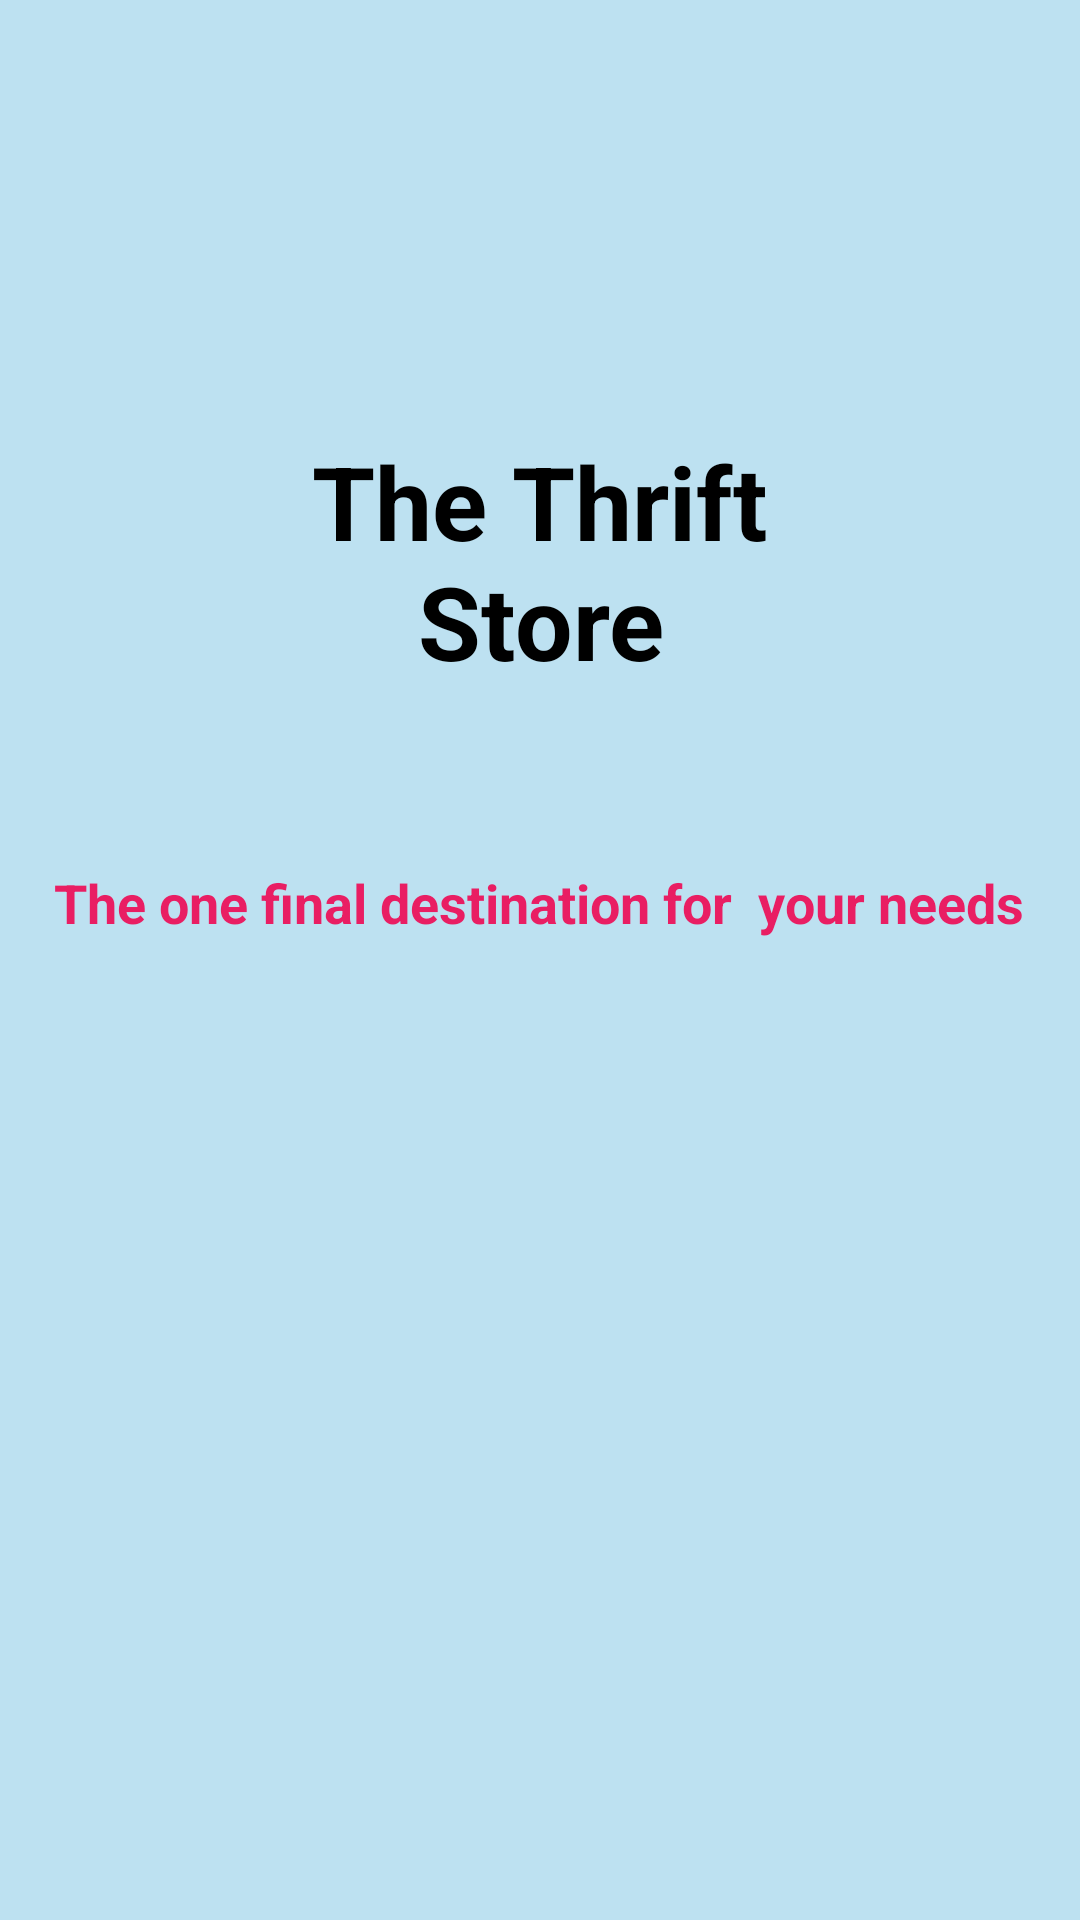

Layout XML and referenced resources for this Android screen:
<!-- AndroidManifest.xml: application theme AppTheme -->
<!-- res/layout/activity_main.xml -->
<?xml version="1.0" encoding="utf-8"?>
<androidx.constraintlayout.widget.ConstraintLayout xmlns:android="http://schemas.android.com/apk/res/android"
    xmlns:app="http://schemas.android.com/apk/res-auto"
    xmlns:tools="http://schemas.android.com/tools"
    android:layout_width="match_parent"
    android:layout_height="match_parent"
    android:background="#BDE1F1"
    tools:context=".MainActivity">

    <TextView
        android:id="@+id/imageView"
        android:layout_width="202dp"
        android:layout_height="199dp"
        android:text="The Thrift Store"
        android:gravity="center"
        android:textSize="34dp"
        android:textStyle="bold"
        android:textColor="@color/blackColor"
        app:layout_constraintBottom_toBottomOf="parent"
        app:layout_constraintEnd_toEndOf="parent"
        app:layout_constraintHorizontal_bias="0.501"
        app:layout_constraintStart_toStartOf="parent"
        app:layout_constraintTop_toTopOf="parent"
        app:layout_constraintVertical_bias="0.199"
         />

    <TextView
        android:id="@+id/tvPhone"
        android:layout_width="wrap_content"
        android:layout_height="wrap_content"
        android:text="The one final destination for  your needs"
        android:textColor="#e91e63"
        android:textSize="18sp"
        android:textStyle="bold"
        app:layout_constraintBottom_toBottomOf="parent"
        app:layout_constraintEnd_toEndOf="parent"
        app:layout_constraintHorizontal_bias="0.493"
        app:layout_constraintStart_toStartOf="parent"
        app:layout_constraintTop_toTopOf="parent"
        app:layout_constraintVertical_bias="0.469" />
</androidx.constraintlayout.widget.ConstraintLayout>
<!-- resources referenced by this layout -->
<resources>
  <color name="blackColor">#000</color>
  <style name="AppTheme" parent="Theme.AppCompat.Light.NoActionBar">
          
          <item name="colorPrimary">@color/darkbrown</item>
          <item name="colorPrimaryDark">@color/darkbrown</item>
          <item name="colorAccent">@color/darkbrown</item>
      </style>
  <color name="darkbrown">#714B35</color>
</resources>
